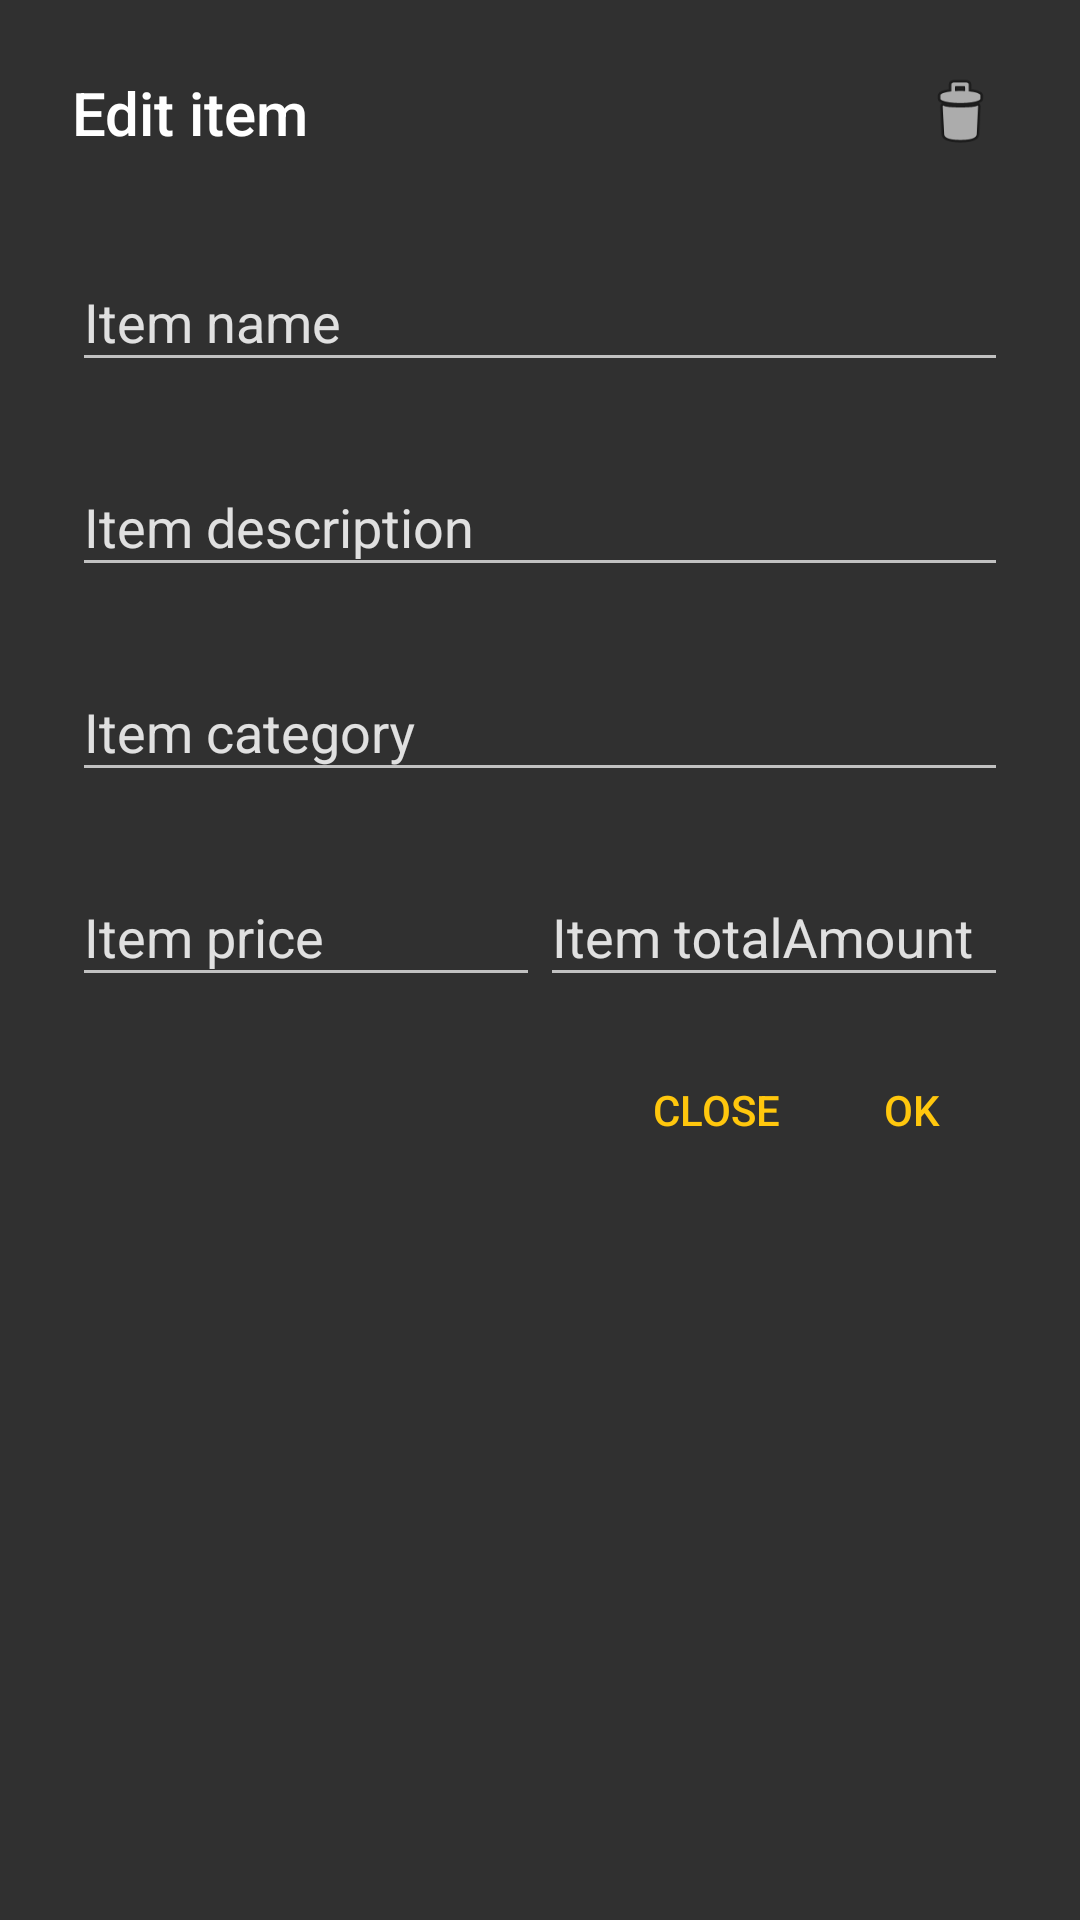

Here is an Android app screen rendered from its layout file. Give the layout XML and the strings, colors and styles it references.
<!-- AndroidManifest.xml: application theme AppTheme -->
<!-- res/layout/fragment_edit_item.xml -->
<?xml version="1.0" encoding="utf-8"?>
<LinearLayout xmlns:android="http://schemas.android.com/apk/res/android"
    android:orientation="vertical" android:layout_width="match_parent"
    android:layout_height="match_parent"

    android:padding="?attr/dialogPreferredPadding">

    <LinearLayout
        android:layout_width="match_parent"
        android:layout_height="wrap_content"
        android:orientation="horizontal">
        <TextView
            android:id="@+id/prompt_header"
            android:layout_width="wrap_content"
            android:layout_height="wrap_content"
            style="?android:attr/windowTitleStyle"
            android:text="@string/prompt_edit_item_header"/>
        <LinearLayout
            android:layout_width="match_parent"
            android:layout_height="match_parent"
            android:orientation="vertical">

            <ImageView
                android:id="@+id/action_delete_item"
                android:layout_width="wrap_content"
                android:layout_height="wrap_content"
                android:layout_gravity="center_horizontal|right"
                android:src="@drawable/ic_menu_delete" />

        </LinearLayout>
    </LinearLayout>

    
    <android.support.design.widget.TextInputLayout
        android:layout_width="match_parent"
        android:layout_height="wrap_content"
        android:layout_marginTop="?attr/dialogPreferredPadding"
        android:layout_marginBottom="8dp">
        <EditText android:id="@+id/input_item_name"
            android:layout_width="match_parent"
            android:layout_height="wrap_content"
            android:inputType="text"
            android:hint="@string/prompt_item_name"
            android:maxLines="1"/>
    </android.support.design.widget.TextInputLayout>

    
    <android.support.design.widget.TextInputLayout
        android:layout_width="match_parent"
        android:layout_height="wrap_content"
        android:layout_marginTop="8dp"
        android:layout_marginBottom="8dp">
        <EditText android:id="@+id/input_item_description"
            android:layout_width="match_parent"
            android:layout_height="wrap_content"
            android:inputType="text"
            android:hint="@string/prompt_item_description"
            android:maxLines="1"/>
    </android.support.design.widget.TextInputLayout>

    
    <android.support.design.widget.TextInputLayout
        android:layout_width="match_parent"
        android:layout_height="wrap_content"
        android:layout_marginTop="8dp"
        android:layout_marginBottom="8dp">
        
        <AutoCompleteTextView
            android:id="@+id/input_item_category"
            android:layout_width="match_parent"
            android:layout_height="wrap_content"
            android:hint="@string/prompt_item_category"
            android:inputType="textAutoComplete"
            android:maxLines="1"/>
    </android.support.design.widget.TextInputLayout>

    <LinearLayout
        android:layout_width="match_parent"
        android:layout_height="wrap_content"
        android:orientation="horizontal">

        <LinearLayout
            android:layout_width="match_parent"
            android:layout_height="70dp"
            android:orientation="vertical"
            android:layout_weight=".5">

            <android.support.design.widget.TextInputLayout
                android:layout_width="match_parent"
                android:layout_height="wrap_content"
                android:layout_marginTop="8dp"
                android:layout_marginBottom="8dp">
                <EditText android:id="@+id/input_item_price"
                    android:layout_width="match_parent"
                    android:layout_height="wrap_content"
                    android:inputType="numberDecimal"
                    android:hint="@string/prompt_item_price" />
            </android.support.design.widget.TextInputLayout>
        </LinearLayout>

        <LinearLayout
            android:layout_width="match_parent"
            android:layout_height="70dp"
            android:orientation="vertical"
            android:layout_weight=".5">

            <android.support.design.widget.TextInputLayout
                android:layout_width="match_parent"
                android:layout_height="wrap_content"
                android:layout_marginTop="8dp"
                android:layout_marginBottom="8dp">
                <EditText android:id="@+id/input_item_amount"
                    android:layout_width="match_parent"
                    android:layout_height="wrap_content"
                    android:inputType="number"
                    android:hint="@string/prompt_item_amount" />
            </android.support.design.widget.TextInputLayout>
        </LinearLayout>

    </LinearLayout>

    <android.support.v7.widget.ButtonBarLayout
        android:layout_width="match_parent"
        android:layout_height="wrap_content"
        android:gravity="bottom|right"
        android:layoutDirection="locale"
        android:orientation="horizontal"
        android:paddingTop="4dp">

        <Button
            android:id="@+id/action_close_button"
            style="?attr/buttonBarNegativeButtonStyle"
            android:layout_width="wrap_content"
            android:layout_height="wrap_content"
            android:text="@string/action_close"/>

        <Button
            android:id="@+id/action_ok_button"
            style="?attr/buttonBarPositiveButtonStyle"
            android:layout_width="wrap_content"
            android:layout_height="wrap_content"
            android:text="@string/action_ok"/>

    </android.support.v7.widget.ButtonBarLayout>

</LinearLayout>
<!-- resources referenced by this layout -->
<resources>
  <string name="action_close">Close</string>
  <string name="action_ok">OK</string>
  <string name="prompt_edit_item_header">Edit item</string>
  <string name="prompt_item_amount">Item totalAmount</string>
  <string name="prompt_item_category">Item category</string>
  <string name="prompt_item_description">Item description</string>
  <string name="prompt_item_name">Item name</string>
  <string name="prompt_item_price">Item price</string>
  <style name="AppTheme" parent="Theme.AppCompat">
          <item name="colorPrimary">@color/purple</item>
          <item name="colorPrimaryDark">@color/purple_dark</item>
          <item name="colorAccent">@color/amber</item>
  
          <item name="colorButtonNormal">@color/amber</item>
  
          <item name="android:textColorHint">@color/grey200</item>
          <item name="actionBarDivider">@color/amber</item>
      </style>
  <color name="purple">#683BB7</color>
  <color name="purple_dark">#553094</color>
  <color name="amber">#FFC70D</color>
  <color name="grey200">#e0e0e0</color>
</resources>
